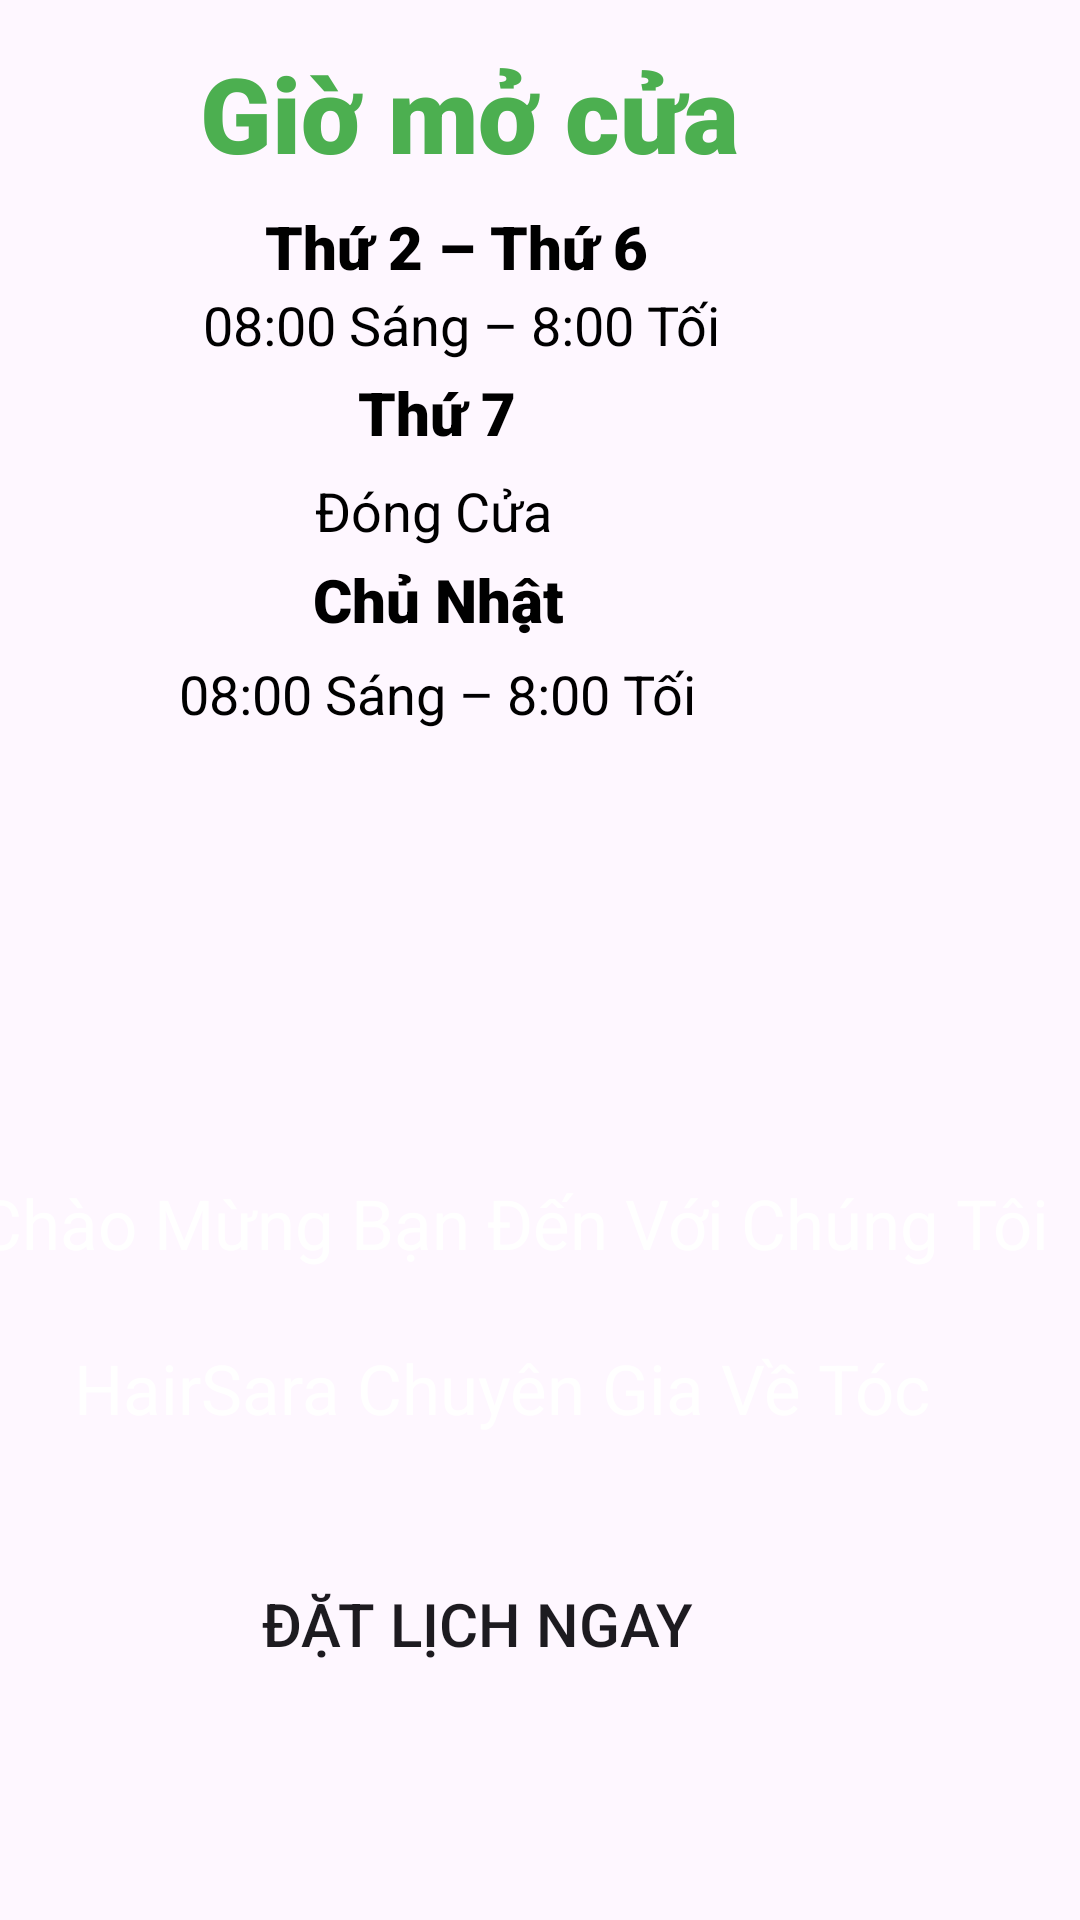

Reconstruct the res/layout file that produces this screen, plus the resources it refers to.
<!-- AndroidManifest.xml: application theme Theme.HairSara -->
<!-- res/layout/fragment_home.xml -->
<?xml version="1.0" encoding="utf-8"?>
<androidx.constraintlayout.widget.ConstraintLayout xmlns:android="http://schemas.android.com/apk/res/android"
    xmlns:app="http://schemas.android.com/apk/res-auto"
    xmlns:tools="http://schemas.android.com/tools"
    android:layout_width="match_parent"
    android:layout_height="match_parent"
    tools:context=".ui.home.HomeFragment">

    <TextView
        android:id="@+id/text_1"
        android:layout_width="183dp"
        android:layout_height="55dp"
        android:layout_marginTop="8dp"
        android:layout_marginEnd="112dp"
        android:fontFamily="sans-serif-black"
        android:text="Giờ mở cửa"
        android:textAlignment="center"
        android:textColor="#4CAF50"
        android:textSize="35sp"
        app:layout_constraintBottom_toBottomOf="parent"
        app:layout_constraintEnd_toEndOf="parent"
        app:layout_constraintTop_toTopOf="parent"
        app:layout_constraintVertical_bias="0.011" />

    <TextView
        android:id="@+id/text_4"
        android:layout_width="wrap_content"
        android:layout_height="wrap_content"
        android:layout_marginTop="8dp"
        android:layout_marginEnd="188dp"
        android:fontFamily="sans-serif-black"
        android:text="Thứ 7"
        android:textAlignment="center"
        android:textColor="#000000"
        android:textSize="20sp"
        app:layout_constraintBottom_toBottomOf="parent"
        app:layout_constraintEnd_toEndOf="parent"
        app:layout_constraintTop_toTopOf="parent"
        app:layout_constraintVertical_bias="0.192" />

    <TextView
        android:id="@+id/text_3"
        android:layout_width="wrap_content"
        android:layout_height="wrap_content"
        android:layout_marginTop="8dp"
        android:layout_marginEnd="120dp"
        android:text="08:00 Sáng – 8:00 Tối"
        android:textAlignment="center"
        android:textColor="#000000"
        android:textSize="18sp"
        app:layout_constraintBottom_toBottomOf="parent"
        app:layout_constraintEnd_toEndOf="parent"
        app:layout_constraintTop_toTopOf="parent"
        app:layout_constraintVertical_bias="0.145" />

    <TextView
        android:id="@+id/text_8"
        android:layout_width="wrap_content"
        android:layout_height="wrap_content"
        android:layout_marginTop="8dp"
        android:layout_marginEnd="128dp"
        android:text="08:00 Sáng – 8:00 Tối"
        android:textAlignment="center"
        android:textColor="#000000"
        android:textSize="18sp"
        app:layout_constraintBottom_toBottomOf="parent"
        app:layout_constraintEnd_toEndOf="parent"
        app:layout_constraintTop_toTopOf="parent"
        app:layout_constraintVertical_bias="0.347" />

    <TextView
        android:id="@+id/text_7"
        android:layout_width="wrap_content"
        android:layout_height="wrap_content"
        android:layout_marginTop="8dp"
        android:layout_marginEnd="172dp"
        android:fontFamily="sans-serif-black"
        android:text="Chủ Nhật"
        android:textAlignment="center"
        android:textColor="#000000"
        android:textSize="20sp"
        app:layout_constraintBottom_toBottomOf="parent"
        app:layout_constraintEnd_toEndOf="parent"
        app:layout_constraintTop_toTopOf="parent"
        app:layout_constraintVertical_bias="0.295" />

    <TextView
        android:id="@+id/text_5"
        android:layout_width="wrap_content"
        android:layout_height="wrap_content"
        android:layout_marginTop="8dp"
        android:layout_marginEnd="176dp"
        android:text="Đóng Cửa"
        android:textAlignment="center"
        android:textColor="#000000"
        android:textSize="18sp"
        app:layout_constraintBottom_toBottomOf="parent"
        app:layout_constraintEnd_toEndOf="parent"
        app:layout_constraintTop_toTopOf="parent"
        app:layout_constraintVertical_bias="0.247" />

    <TextView
        android:id="@+id/text_2"
        android:layout_width="wrap_content"
        android:layout_height="wrap_content"
        android:layout_marginTop="8dp"
        android:layout_marginEnd="144dp"
        android:fontFamily="sans-serif-black"
        android:text="Thứ 2 – Thứ 6"
        android:textAlignment="center"
        android:textColor="#000000"
        android:textSize="20sp"
        app:layout_constraintBottom_toBottomOf="parent"
        app:layout_constraintEnd_toEndOf="parent"
        app:layout_constraintTop_toTopOf="parent"
        app:layout_constraintVertical_bias="0.1" />

    <ImageView
        android:id="@+id/logoImageView"
        android:layout_width="match_parent"
        android:layout_height="359dp"
        android:layout_centerHorizontal="true"
        android:scaleType="centerCrop"
        android:src="@drawable/hero_bg_1"
        app:layout_constraintBottom_toBottomOf="parent"
        app:layout_constraintTop_toTopOf="parent"
        app:layout_constraintVertical_bias="0.994"
        tools:layout_editor_absoluteX="-1dp" />

    <TextView
        android:id="@+id/Textgioithieu2"
        android:layout_width="wrap_content"
        android:layout_height="wrap_content"
        android:layout_marginEnd="44dp"
        android:text="HairSara Chuyên Gia Về Tóc "
        android:textColor="@color/white"
        android:textSize="23dp"
        app:layout_constraintBottom_toBottomOf="parent"
        app:layout_constraintEnd_toEndOf="parent"
        app:layout_constraintTop_toTopOf="parent"
        app:layout_constraintVertical_bias="0.734" />

    <Button
        android:id="@+id/buttonDatLich"
        android:layout_width="186dp"
        android:layout_height="79dp"
        android:layout_marginEnd="108dp"
        android:background="@drawable/border"
        android:text="Đặt Lịch Ngay"
        android:textSize="20dp"
        app:layout_constraintBottom_toBottomOf="parent"
        app:layout_constraintEnd_toEndOf="parent"
        app:layout_constraintTop_toTopOf="parent"
        app:layout_constraintVertical_bias="0.894" />

    <TextView
        android:id="@+id/Textgioithieu1"
        android:layout_width="wrap_content"
        android:layout_height="wrap_content"
        android:layout_marginEnd="8dp"
        android:text="Chào Mừng Bạn Đến Với Chúng Tôi "
        android:textColor="@color/white"
        android:textSize="23dp"
        app:layout_constraintBottom_toBottomOf="parent"
        app:layout_constraintEnd_toEndOf="parent"
        app:layout_constraintTop_toTopOf="parent"
        app:layout_constraintVertical_bias="0.644" />
</androidx.constraintlayout.widget.ConstraintLayout>
<!-- resources referenced by this layout -->
<resources>
  <style name="Theme.HairSara" parent="Base.Theme.HairSara" />
  <style name="Base.Theme.HairSara" parent="Theme.Material3.DayNight.NoActionBar">
          
          
      </style>
  <!-- not gathered from this repository: default colours our renderer supplied (Android Studio template values) -->
  <color name="white">#FFFFFFFF</color>
</resources>
